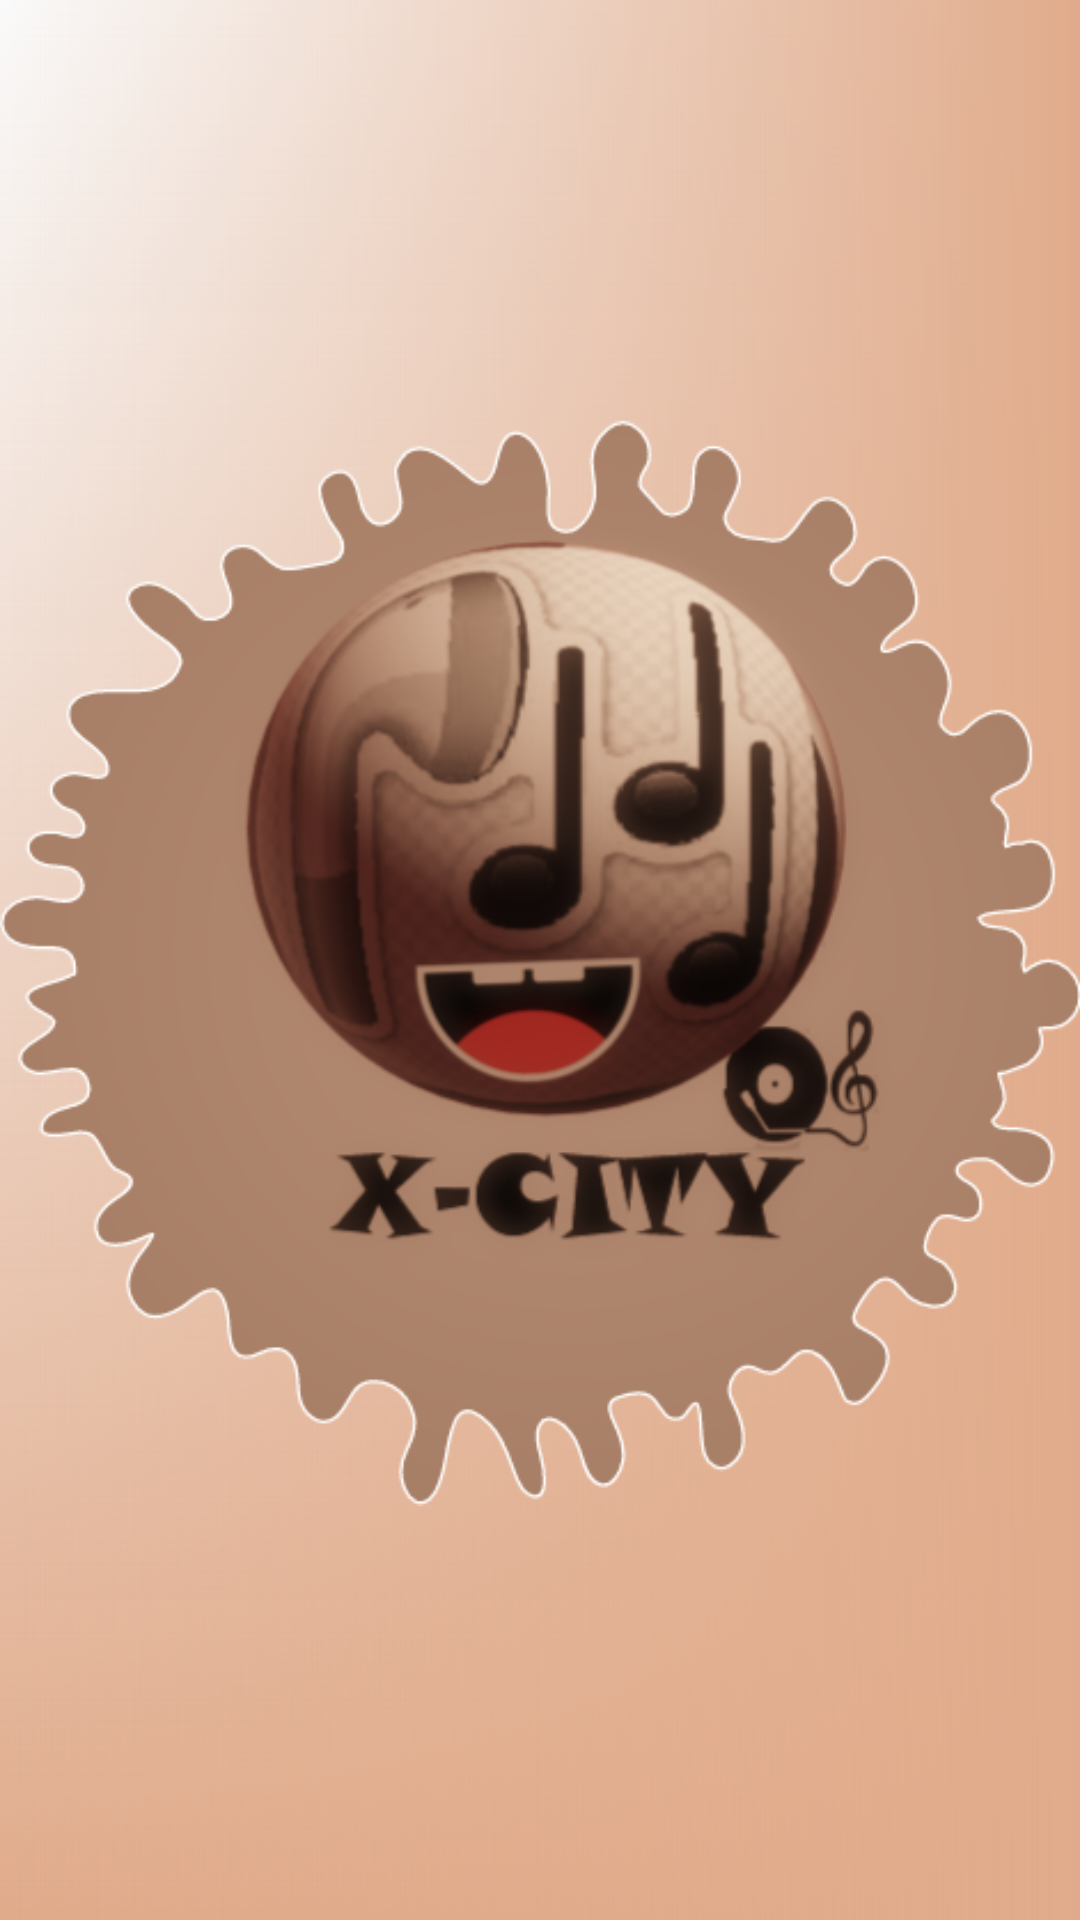

The Android layout XML behind this screen, and the referenced resources:
<!-- AndroidManifest.xml: application theme AppTheme -->
<!-- res/layout/activity_splash_screen.xml -->
<?xml version="1.0" encoding="utf-8"?>
<RelativeLayout xmlns:android="http://schemas.android.com/apk/res/android"
    xmlns:app="http://schemas.android.com/apk/res-auto"
    xmlns:tools="http://schemas.android.com/tools"
    android:layout_width="match_parent"
    android:layout_height="match_parent"
    android:background="@drawable/gradientsplash"
    tools:context=".SplashScreen">
    <RelativeLayout
        android:layout_width="match_parent"
        android:layout_height="match_parent"
        android:background="@drawable/gradient_bg2">
    <ImageView
        android:layout_width="450dp"
        android:layout_height="450dp"
        android:src="@drawable/picsart1"
        android:layout_centerInParent="true"/>

    </RelativeLayout>


</RelativeLayout>
<!-- resources referenced by this layout -->
<resources>
  <!-- drawable gradient_bg2 (drawable) -->
  <?xml version="1.0" encoding="utf-8"?>
  <shape xmlns:android="http://schemas.android.com/apk/res/android">
      <gradient android:endColor="#E0AB8B" />
  </shape>
  <!-- drawable gradientsplash (drawable) -->
  <?xml version="1.0" encoding="utf-8"?>
  <shape xmlns:android="http://schemas.android.com/apk/res/android">
      <gradient android:startColor="#E0AB8B" android:angle="90"/>
  </shape>
  <!-- drawable picsart1: png bitmap (drawable, 133304 bytes) -->
  <style name="AppTheme" parent="Theme.AppCompat.Light.NoActionBar">
          
          <item name="colorPrimary">@color/colorPrimary</item>
          <item name="colorPrimaryDark">@color/colorPrimaryDark</item>
          <item name="colorAccent">@color/colorAccent</item>
          <item name="windowActionBar">false</item>
          <item name="windowNoTitle">true</item>
          <item name="android:windowDisablePreview">true</item>
      </style>
  <color name="colorPrimary">#151515</color>
  <color name="colorPrimaryDark">#070707</color>
  <color name="colorAccent">#DAEFED</color>
</resources>
